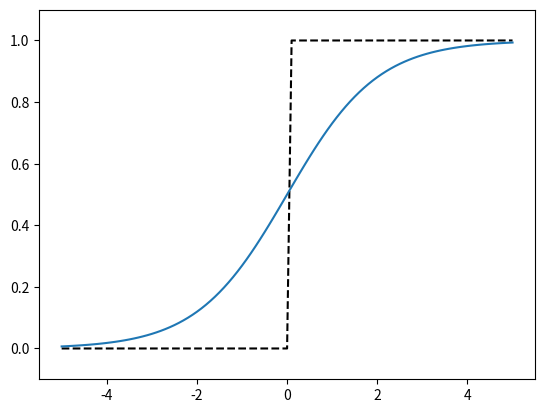

Generate this figure with matplotlib:
import numpy as np
import matplotlib.pyplot as plt


# 相違点
# パーセプトロンではニューロン間を 0 か 1 の二値信号が流れていたのに対し、NNでは連続的な実数値の信号が流れる

# 共通点
# 入力信号が重要な情報であれば大きな値を出力し、入力信号が重要でなければ小さな値を出力する
# 非常に小さい/大きい入力信号がきても、出力信号の値を0から1の間に押し込める


def step_function(x: np.ndarray) -> np.ndarray:
    return np.array(x > 0, dtype=int)


def sigmoid(x: np.ndarray) -> np.ndarray:
    return 1 / (1 + np.exp(-x))


if __name__ == "__main__":
    x = np.arange(-5, 5.1, 0.1)
    y_step = step_function(x)
    y_sig = sigmoid(x)
    plt.plot(x, y_step, "k--")
    plt.plot(x, y_sig)
    plt.ylim(-0.1, 1.1)
    plt.show()
